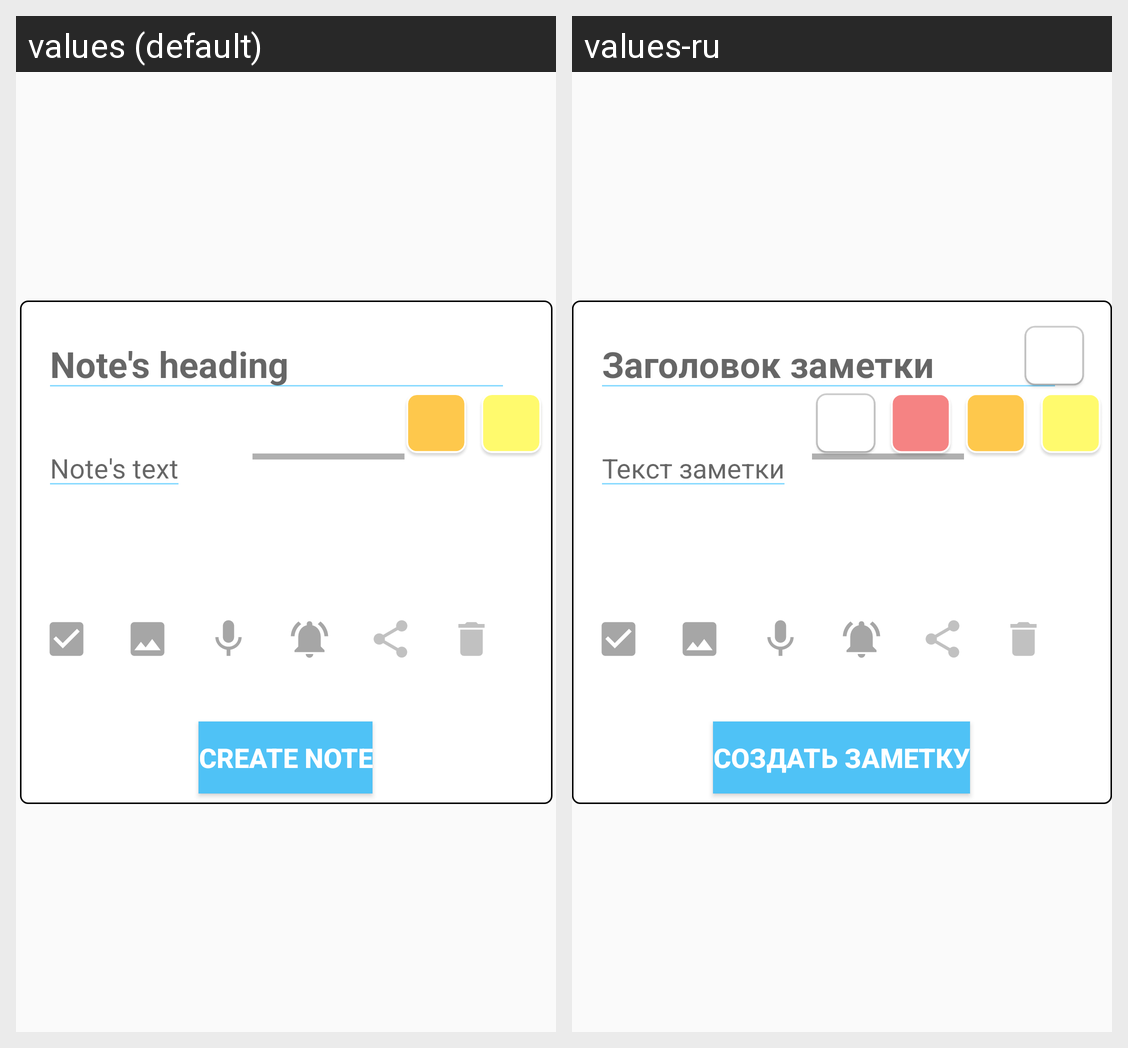

Locale-by-locale string values for the Android screen shown in this grid:
Android screen res/layout/activity_notes.xml rendered under 2 locales, left to right: values (default), values-ru. Device: Nexus 5 (rendered at 1080×1920; each locale shown at half size, 540×960, under a caption strip naming it); theme DiaryTheme.
Strings drawn on this screen, with the default value and each locale's value (text and hints the layout hard-codes, and strings that could not be matched under every locale, appear in the picture but are not listed):

create_note_text
  values: Create note
  values-ru: Создать заметку

notes_heading_text
  values: Note's heading
  values-ru: Заголовок заметки

notes_maintext_text
  values: Note's text
  values-ru: Текст заметки
